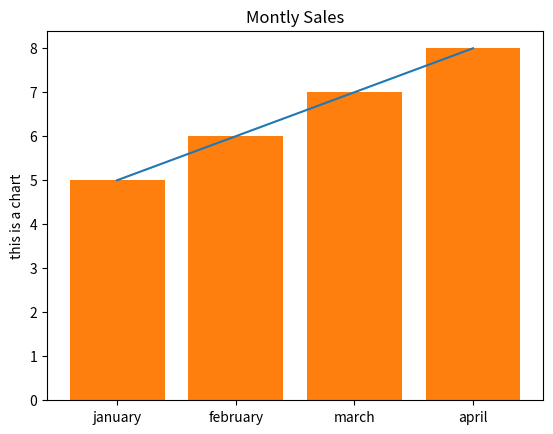

Source code (Python):
import matplotlib.pyplot as plt
 
x=[1,2,3,4]
y=[5,6,7,8]
 
 
plt.plot(x,y)
 
plt.show()
 
legend=['january','february','march','april']
plt.xticks(x,legend)
plt.show()
plt.bar(x,y)
plt.show()
plt.title("Montly Sales")
 
plt.ylabel("this is a chart")
 
plt.show()
plt.bar(x,y)
 
plt.show()
